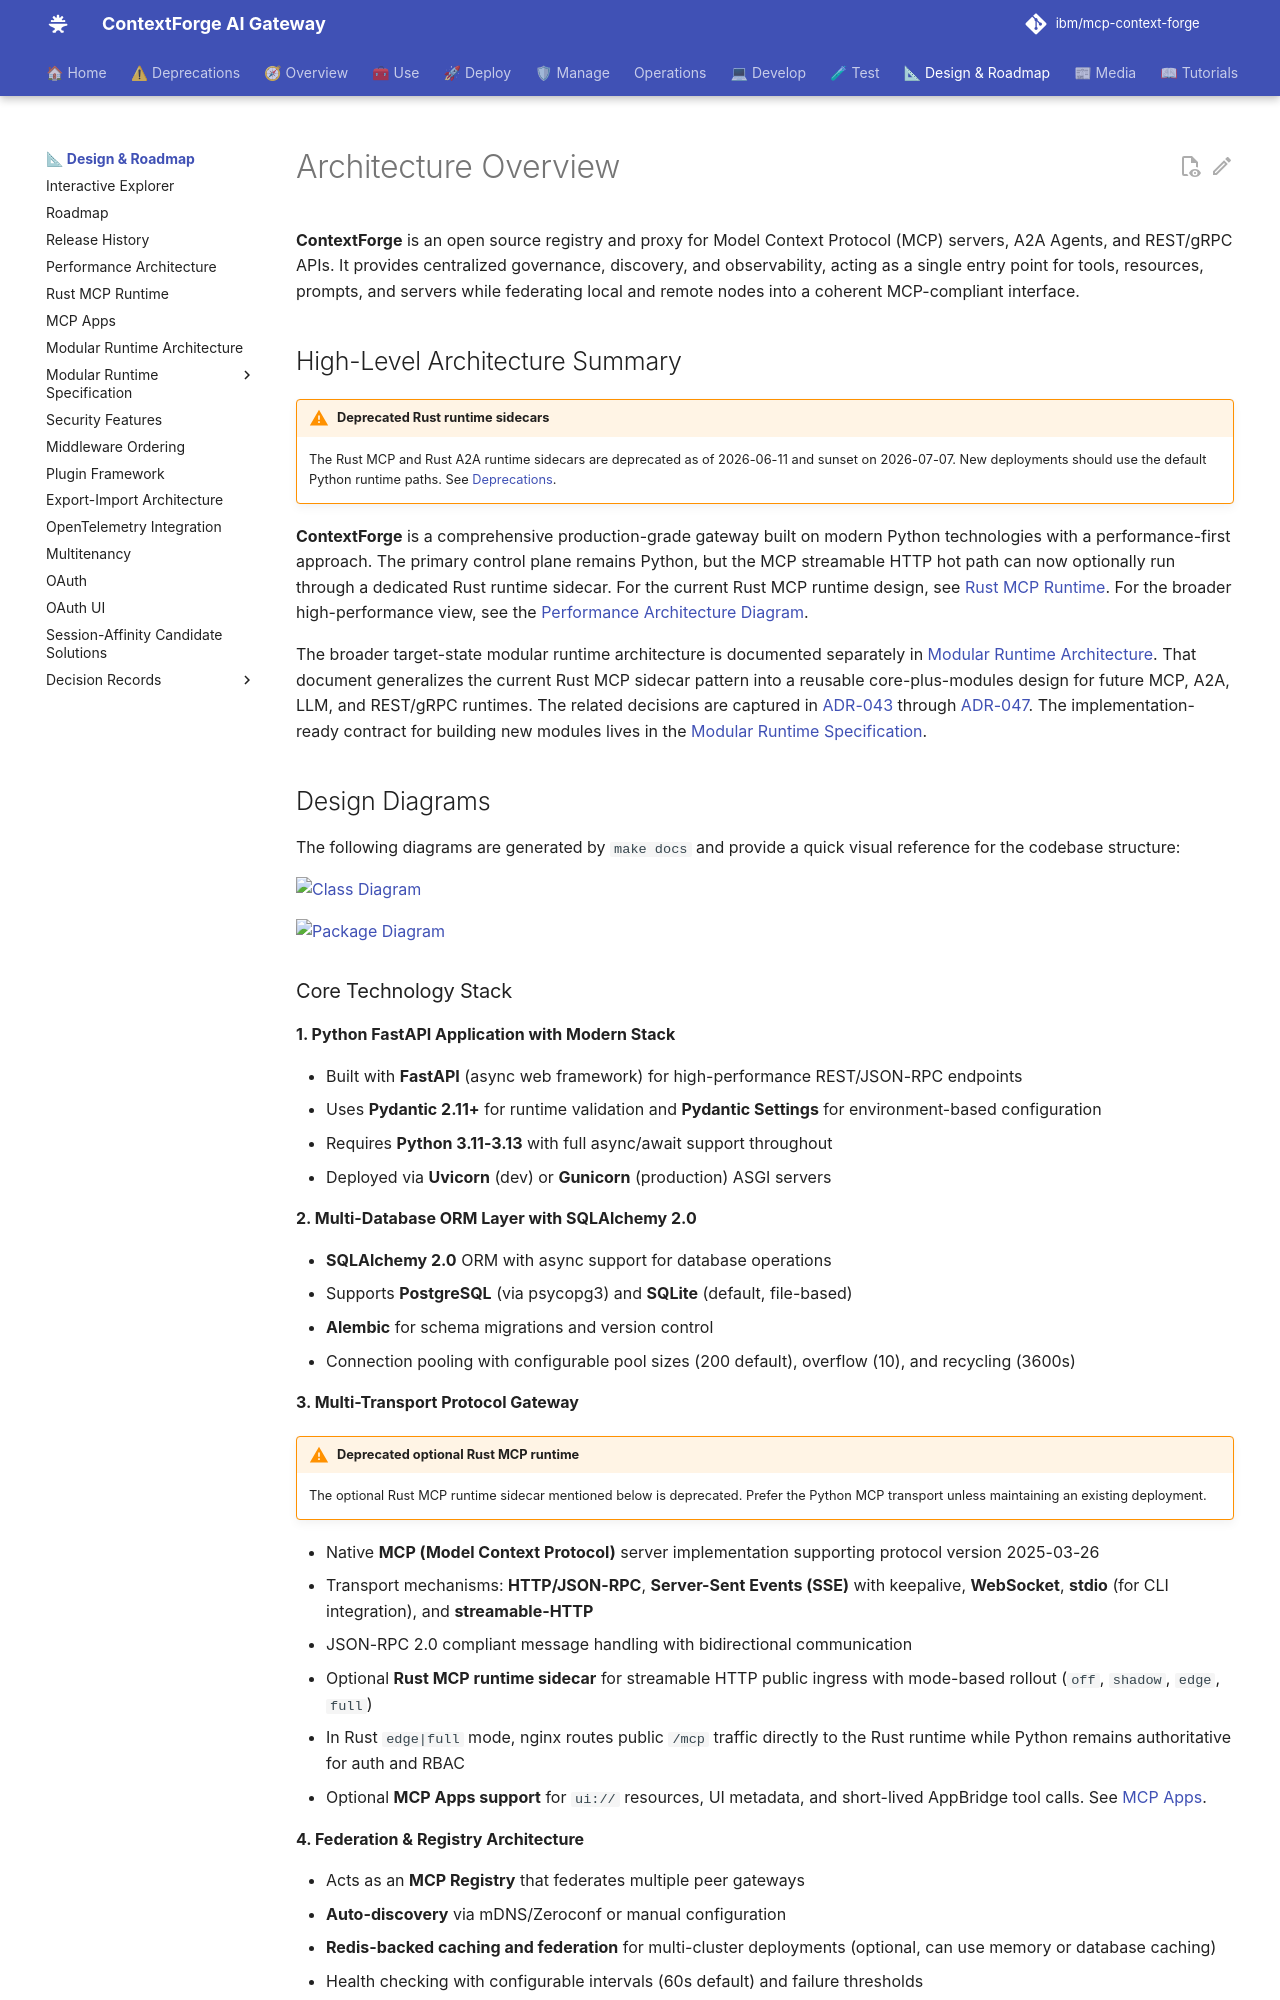

repository: IBM/mcp-context-forge · page: 1.0.11/architecture/index.html · generator: mkdocs

# Architecture Overview

**ContextForge** is an open source registry and proxy for Model Context Protocol (MCP) servers, A2A Agents, and REST/gRPC APIs. It provides centralized governance, discovery, and observability, acting as a single entry point for tools, resources, prompts, and servers while federating local and remote nodes into a coherent MCP-compliant interface.

## High-Level Architecture Summary

ContextForge runs its MCP and A2A request paths in Python. The Rust runtime
sidecars and repository-owned Rust workspace are removed under
[EPIC #5817](https://github.com/IBM/mcp-context-forge/issues/5817).
[ADR-058](adr/058-remove-rust-runtime-and-workspace.md) records the decision.
The separate external Rust dataplane is outside this removal.
See the [Performance Architecture Diagram](performance-architecture.md) for the
current request path and native library dependencies.

The proposed target architecture is documented in
[Modular Runtime Architecture](modular-design.md) and the
[Modular Runtime Specification](modular-runtime/index.md).
Their protocol module contracts describe future extractions. They do not imply
that a Rust runtime is available in this repository.

## Design Diagrams

The following diagrams are generated by `make docs` and provide a quick visual reference for the codebase structure:

![Class Diagram](../design/images/classes.svg)

![Package Diagram](../design/images/packages.svg)
